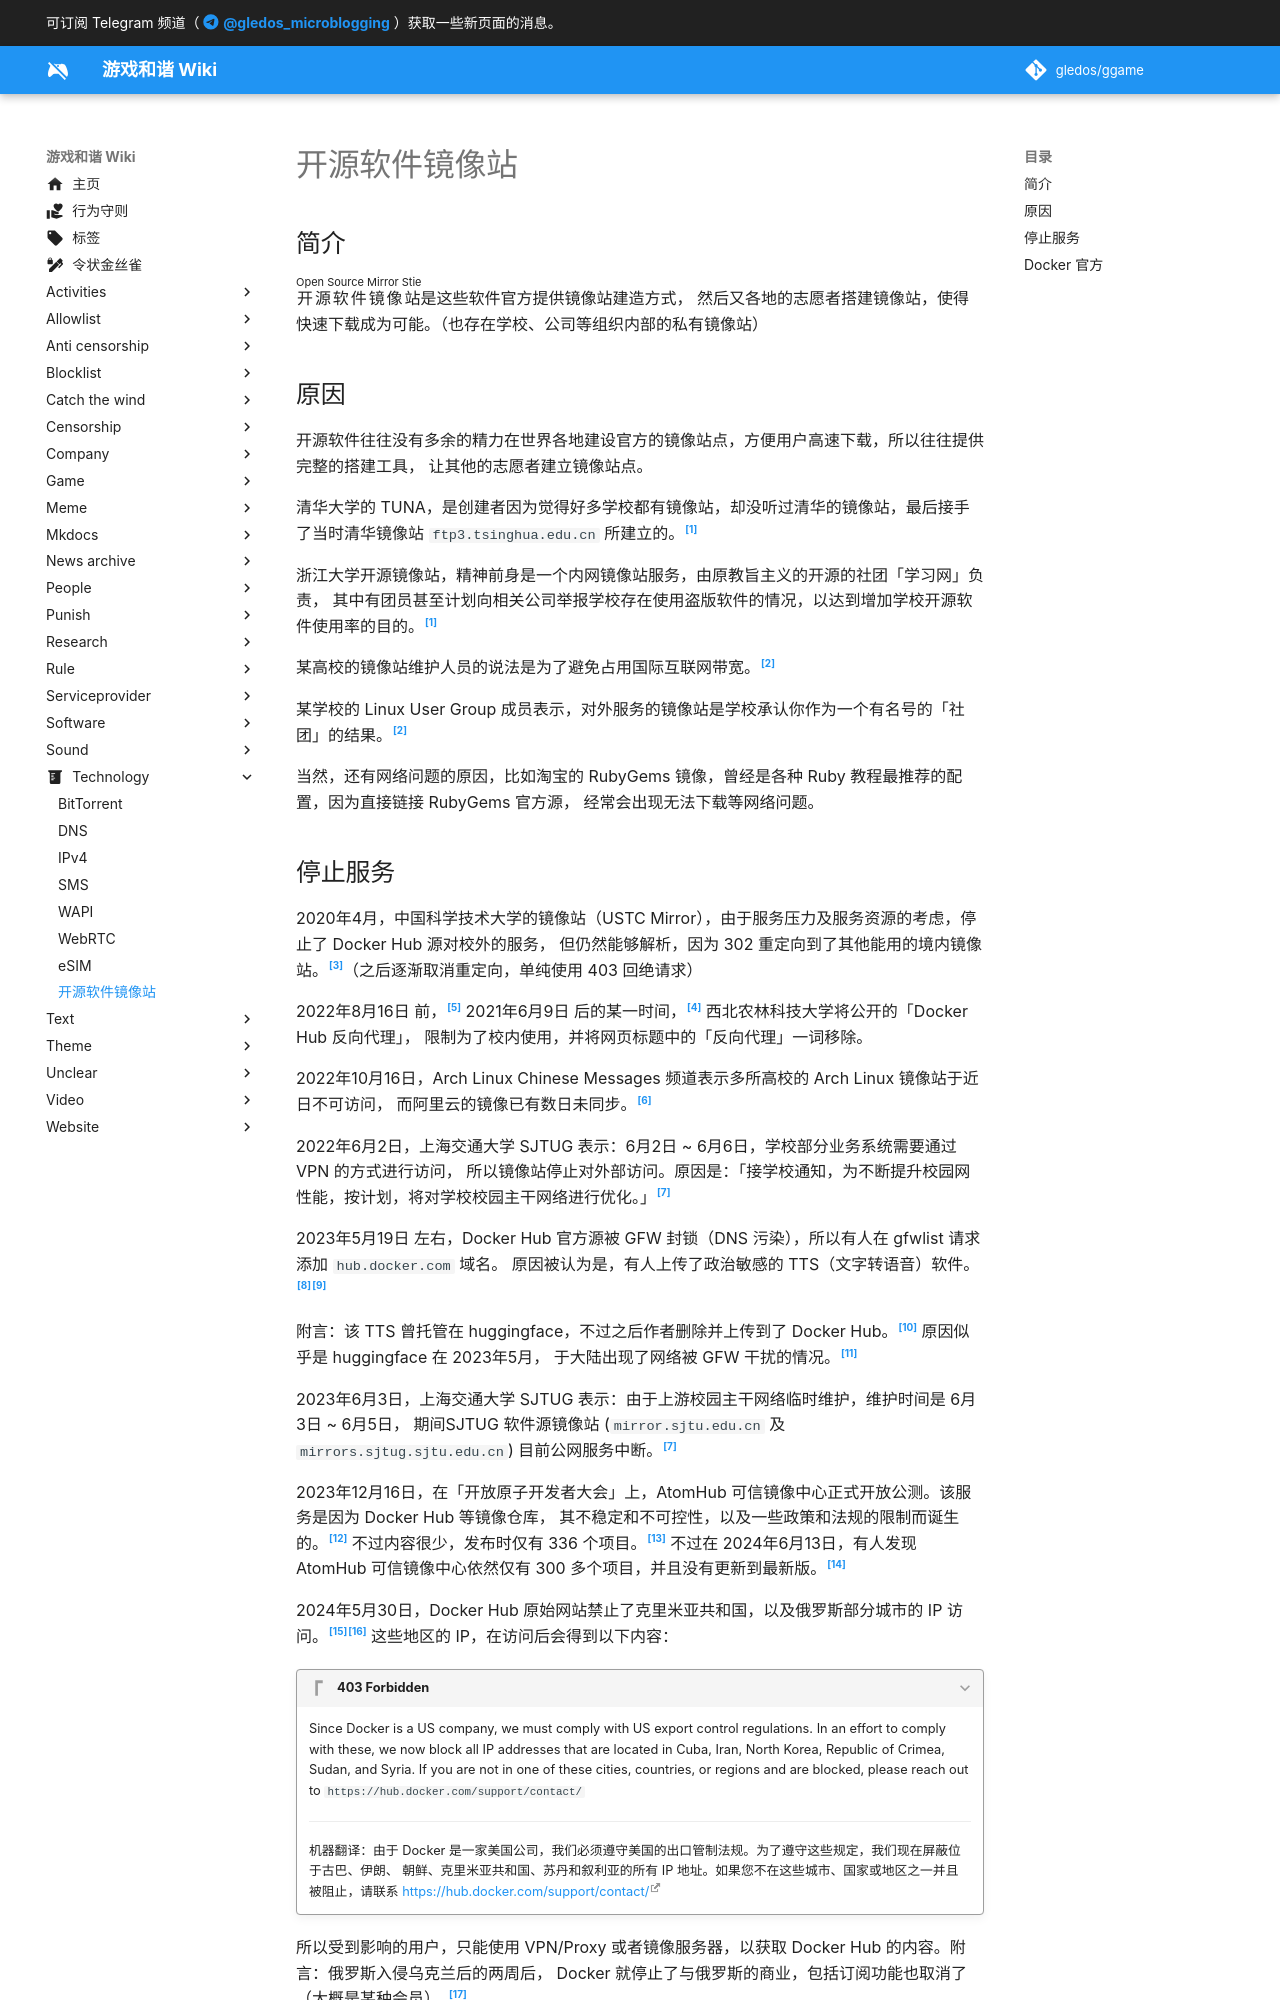

repository: gledos/ggame · page: technology/开源软件镜像站.html · generator: mkdocs

---
title: 开源软件镜像站
description:
published: true
date: "2024-06-13T23:47:45"
特殊标签标记: #无标签
editor: markdown
dateCreated: "2022-10-16T10:57:13"
---

## 简介

<ruby>开源软件镜像站<rt>Open Source Mirror Stie</rt></ruby>是这些软件官方提供镜像站建造方式，
然后又各地的志愿者搭建镜像站，使得快速下载成为可能。（也存在学校、公司等组织内部的私有镜像站）

## 原因

开源软件往往没有多余的精力在世界各地建设官方的镜像站点，方便用户高速下载，所以往往提供完整的搭建工具，
让其他的志愿者建立镜像站点。

清华大学的 TUNA，是创建者因为觉得好多学校都有镜像站，却没听过清华的镜像站，最后接手了当时清华镜像站 `ftp3.tsinghua.edu.cn` 所建立的。[^19790]

[^19790]: 匿名用户, 《[开源镜像站的组织和维护是纯公益的吗？有没有什么利益呢？](https://web.archive.org/web/20211118093841/https://www.zhihu.com/question/19719790)》, 知乎, 2011-06-17. (参照 2022-10-16).

浙江大学开源镜像站，精神前身是一个内网镜像站服务，由原教旨主义的开源的社团「学习网」负责，
其中有团员甚至计划向相关公司举报学校存在使用盗版软件的情况，以达到增加学校开源软件使用率的目的。[^19790]

某高校的镜像站维护人员的说法是为了避免占用国际互联网带宽。[^47719]

[^47719]: rv54ntjwfm3ug8, 《[为什么各国高校的 Linux 协会都这么热衷于搞镜像站？](https://web.archive.org/web/20220924045519/https://www.v2ex.com/t/847719)》, V2EX, 2022-04-18. (参照 2022-10-16).

某学校的 Linux User Group 成员表示，对外服务的镜像站是学校承认你作为一个有名号的「社团」的结果。[^47719]

当然，还有网络问题的原因，比如淘宝的 RubyGems 镜像，曾经是各种 Ruby 教程最推荐的配置，因为直接链接 RubyGems 官方源，
经常会出现无法下载等网络问题。
